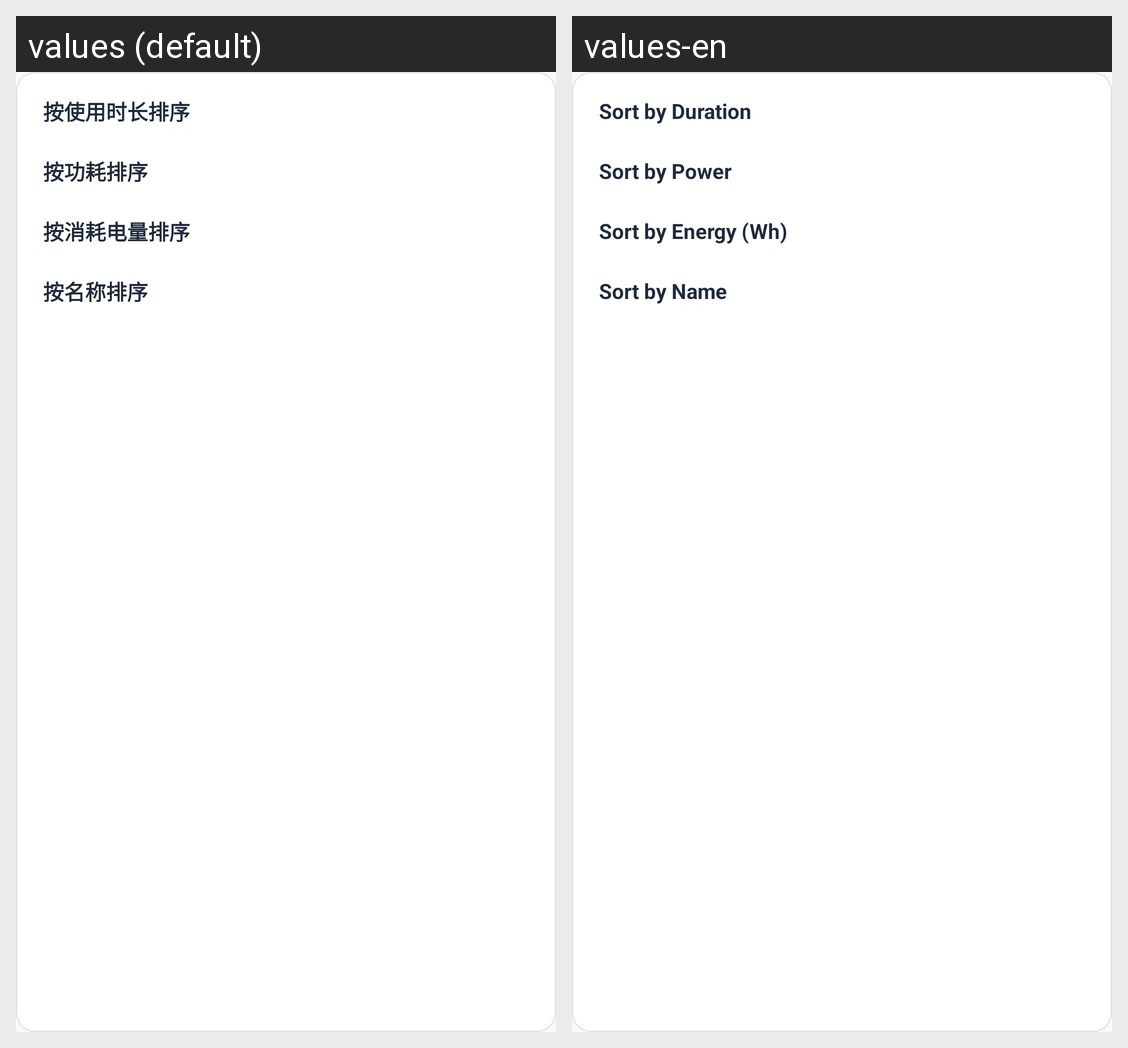

For this localized Android screen grid, give each drawn string resource with its value in every locale shown.
Android screen res/layout/popup_power_sort_picker.xml rendered under 2 locales, left to right: values (default), values-en. Device: Nexus 5 (rendered at 1080×1920; each locale shown at half size, 540×960, under a caption strip naming it); theme Theme.BatteryApp.
Strings drawn on this screen, with the default value and each locale's value (text and hints the layout hard-codes, and strings that could not be matched under every locale, appear in the picture but are not listed):

power_sort_duration
  values: 按使用时长排序
  values-en: Sort by Duration

power_sort_power
  values: 按功耗排序
  values-en: Sort by Power

power_sort_energy
  values: 按消耗电量排序
  values-en: Sort by Energy (Wh)

power_sort_name
  values: 按名称排序
  values-en: Sort by Name
